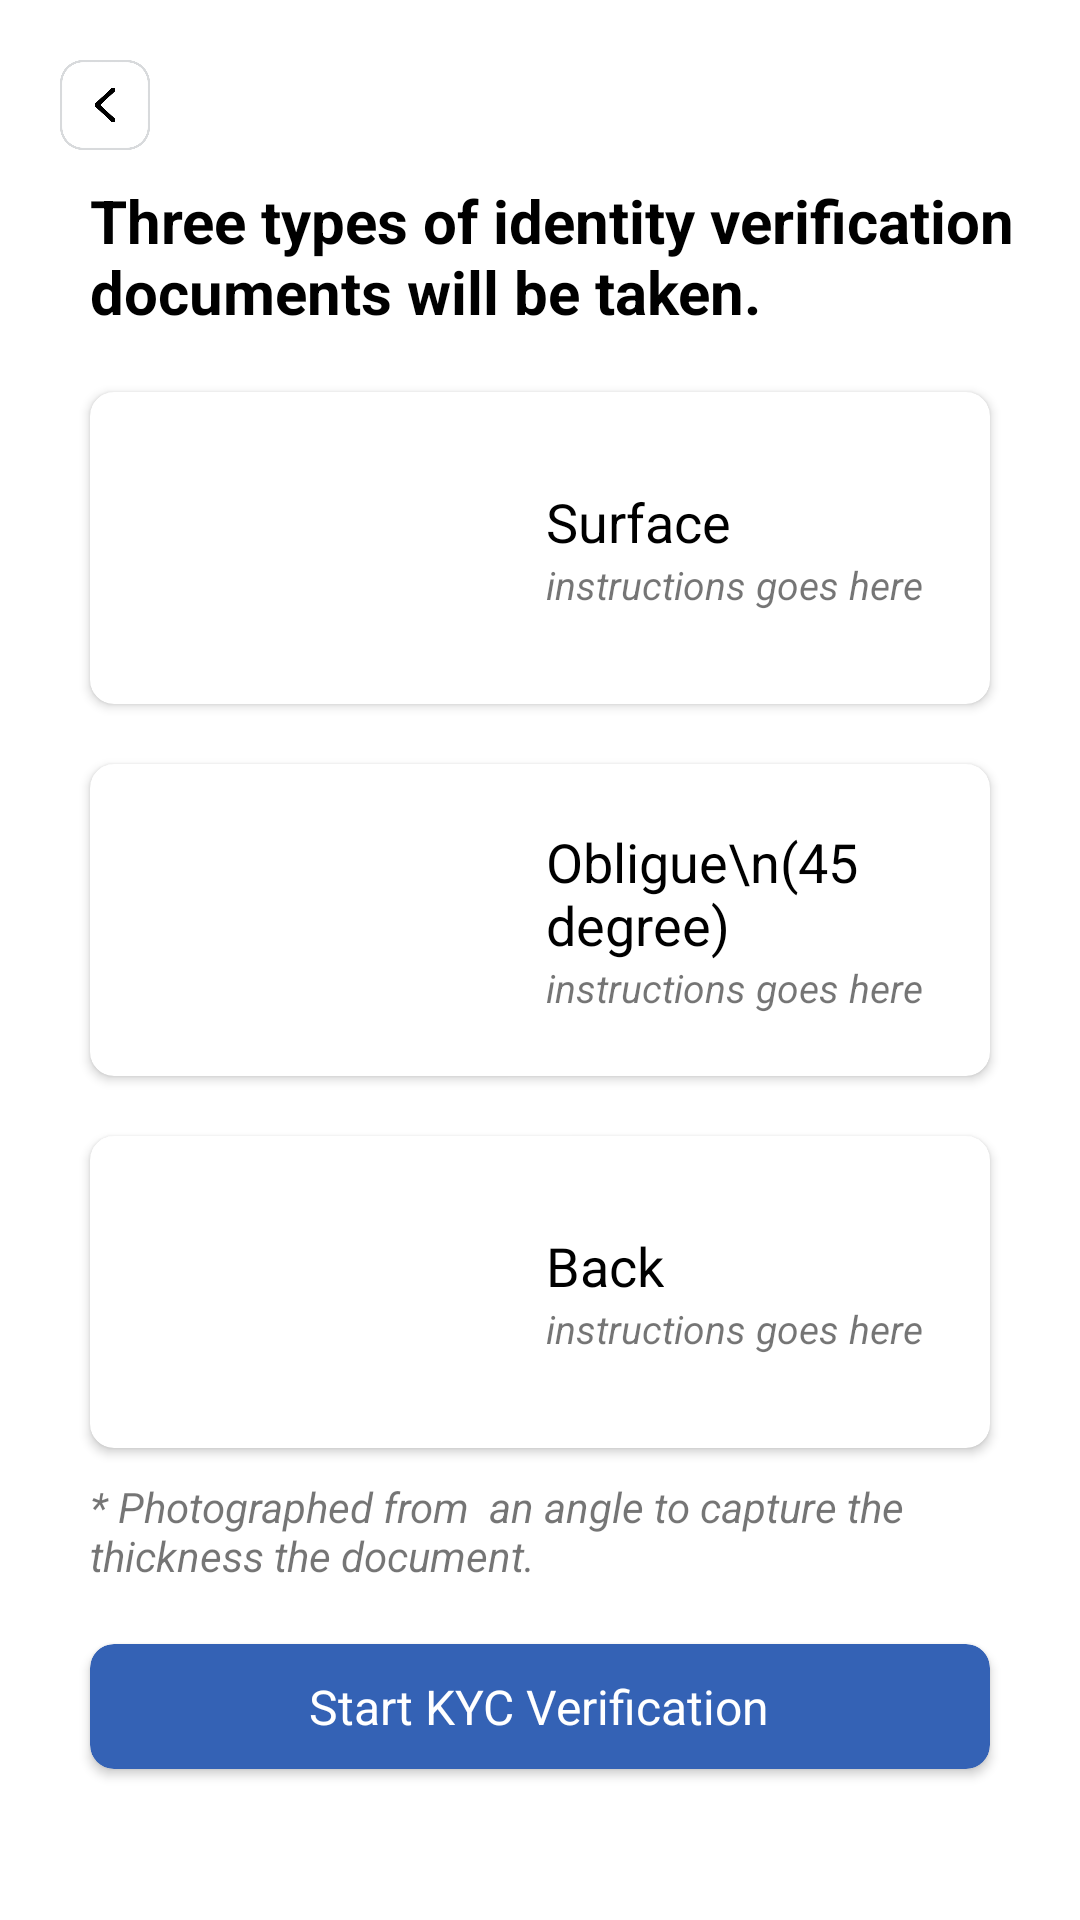

Here is an Android app screen rendered from its layout file. Give the layout XML and the strings, colors and styles it references.
<!-- AndroidManifest.xml: application theme Theme.EkycDemo -->
<!-- res/layout/activity_types_of_identities.xml -->
<?xml version="1.0" encoding="utf-8"?>
<androidx.appcompat.widget.LinearLayoutCompat xmlns:android="http://schemas.android.com/apk/res/android"
    xmlns:app="http://schemas.android.com/apk/res-auto"
    xmlns:tools="http://schemas.android.com/tools"
    android:layout_width="match_parent"
    android:layout_height="match_parent"
    android:orientation="vertical"
    tools:context=".views.TypesOfIdentities">

    <ImageView
        android:id="@+id/back_button_types_of_identities"
        android:layout_width="30dp"
        android:layout_height="30dp"
        android:layout_marginStart="20dp"
        android:layout_marginTop="20dp"
        android:contentDescription="TODO"
        android:src="@drawable/img" />

    <ScrollView
        android:layout_width="wrap_content"
        android:layout_height="wrap_content">

        <LinearLayout
            android:layout_width="wrap_content"
            android:layout_height="wrap_content"
            android:orientation="vertical">

            <TextView
                android:layout_width="match_parent"
                android:layout_height="wrap_content"
                android:layout_marginVertical="10dp"
                android:layout_marginStart="30dp"
                android:layout_marginEnd="20dp"
                android:text="Three types of identity verification documents will be taken."
                android:textColor="@color/black"
                android:textSize="20sp"
                android:textStyle="bold" />

            <androidx.cardview.widget.CardView
                android:layout_width="match_parent"
                android:layout_height="wrap_content"
                android:layout_marginHorizontal="30dp"
                android:layout_marginVertical="10dp"
                android:elevation="5dp"
                app:cardCornerRadius="8dp">

                <LinearLayout
                    android:layout_width="match_parent"
                    android:layout_height="wrap_content"
                    android:padding="12dp">

                    <ImageView
                        android:layout_width="126dp"
                        android:layout_height="76dp"
                        android:layout_margin="2dp"
                        android:src="@drawable/front" />

                    <LinearLayout
                        android:layout_width="wrap_content"
                        android:layout_height="wrap_content"
                        android:layout_gravity="center_vertical"
                        android:layout_marginStart="10dp"
                        android:orientation="vertical">

                        <TextView
                            android:layout_width="wrap_content"
                            android:layout_height="wrap_content"
                            android:text="Surface"
                            android:textColor="@color/black"
                            android:textFontWeight="600"
                            android:textSize="18sp" />

                        <TextView
                            android:layout_width="wrap_content"
                            android:layout_height="wrap_content"
                            android:text="instructions goes here"
                            android:textSize="13sp"
                            android:textStyle="italic" />
                    </LinearLayout>
                </LinearLayout>

            </androidx.cardview.widget.CardView>

            <androidx.cardview.widget.CardView
                android:layout_width="match_parent"
                android:layout_height="wrap_content"
                android:layout_marginHorizontal="30dp"
                android:layout_marginVertical="10dp"
                android:elevation="5dp"
                app:cardCornerRadius="8dp">

                <LinearLayout
                    android:layout_width="match_parent"
                    android:layout_height="wrap_content"
                    android:padding="12dp">

                    <ImageView
                        android:layout_width="126dp"
                        android:layout_height="76dp"
                        android:layout_margin="2dp"
                        android:src="@drawable/front" />

                    <LinearLayout
                        android:layout_width="wrap_content"
                        android:layout_height="wrap_content"
                        android:layout_gravity="center_vertical"
                        android:layout_marginStart="10dp"
                        android:orientation="vertical">

                        <TextView
                            android:layout_width="wrap_content"
                            android:layout_height="wrap_content"
                            android:text="Obligue\n(45 degree)"
                            android:textColor="@color/black"
                            android:textFontWeight="600"
                            android:textSize="18sp" />

                        <TextView
                            android:layout_width="wrap_content"
                            android:layout_height="wrap_content"
                            android:text="instructions goes here"
                            android:textSize="13sp"
                            android:textStyle="italic" />
                    </LinearLayout>
                </LinearLayout>

            </androidx.cardview.widget.CardView>

            <androidx.cardview.widget.CardView
                android:layout_width="match_parent"
                android:layout_height="wrap_content"
                android:layout_marginHorizontal="30dp"
                android:layout_marginVertical="10dp"
                android:elevation="5dp"
                app:cardCornerRadius="8dp">

                <LinearLayout
                    android:layout_width="match_parent"
                    android:layout_height="wrap_content"
                    android:padding="12dp">

                    <ImageView
                        android:layout_width="126dp"
                        android:layout_height="76dp"
                        android:layout_margin="2dp"
                        android:src="@drawable/back" />

                    <LinearLayout
                        android:layout_width="wrap_content"
                        android:layout_height="wrap_content"
                        android:layout_gravity="center_vertical"
                        android:layout_marginStart="10dp"
                        android:orientation="vertical">

                        <TextView
                            android:layout_width="wrap_content"
                            android:layout_height="wrap_content"
                            android:text="Back"
                            android:textColor="@color/black"
                            android:textFontWeight="600"
                            android:textSize="18sp" />

                        <TextView
                            android:layout_width="wrap_content"
                            android:layout_height="wrap_content"
                            android:text="instructions goes here"
                            android:textSize="13sp"
                            android:textStyle="italic" />
                    </LinearLayout>
                </LinearLayout>

            </androidx.cardview.widget.CardView>

            <TextView
                android:layout_width="wrap_content"
                android:layout_height="wrap_content"
                android:layout_marginHorizontal="30dp"
                android:text="* Photographed from  an angle to capture the thickness
the document. "
                android:textStyle="italic" />

            <androidx.cardview.widget.CardView
                android:id="@+id/start_ekyc"
                android:layout_width="match_parent"
                android:layout_height="wrap_content"
                android:layout_marginHorizontal="30dp"
                android:layout_marginVertical="20dp"
                app:cardBackgroundColor="#3462B5"
                app:cardCornerRadius="8dp">

                <RelativeLayout
                    android:layout_width="match_parent"
                    android:layout_height="wrap_content"
                    android:gravity="center_horizontal">

                    <TextView
                        android:id="@+id/start_ekyc_textview"
                        android:layout_width="wrap_content"
                        android:layout_height="wrap_content"
                        android:gravity="center_horizontal"
                        android:paddingHorizontal="10dp"
                        android:paddingVertical="10dp"
                        android:text="Start KYC Verification"
                        android:textAlignment="center"
                        android:textColor="@color/white"
                        android:textSize="16sp" />

                    <ProgressBar
                        android:id="@+id/circular_progress"
                        android:layout_width="40dp"
                        android:layout_height="40dp"
                        android:layout_centerInParent="true"
                        android:layout_centerVertical="true"
                        android:theme="@style/ProgressBarStyle"
                        android:visibility="gone"
                     />
                </RelativeLayout>
            </androidx.cardview.widget.CardView>
        </LinearLayout>
    </ScrollView>

</androidx.appcompat.widget.LinearLayoutCompat>
<!-- resources referenced by this layout -->
<resources>
  <color name="black">#FF000000</color>
  <color name="white">#FFFFFFFF</color>
  <!-- drawable img: png bitmap (drawable-v24, 8450 bytes) -->
  <style name="ProgressBarStyle">
          <item name="colorAccent">@color/white</item>
      </style>
  <style name="Theme.EkycDemo" parent="Theme.MaterialComponents.DayNight.DarkActionBar">
          
          <item name="colorPrimary">#3462B5</item>
          <item name="colorPrimaryVariant">@color/black</item>
          <item name="colorOnPrimary">@color/white</item>
          
          <item name="colorSecondary">#3462B5</item>
          <item name="colorSecondaryVariant">#3462B5</item>
          <item name="colorOnSecondary">@color/black</item>
          
          <item name="android:statusBarColor">?attr/colorPrimaryVariant</item>
          
      </style>
</resources>
